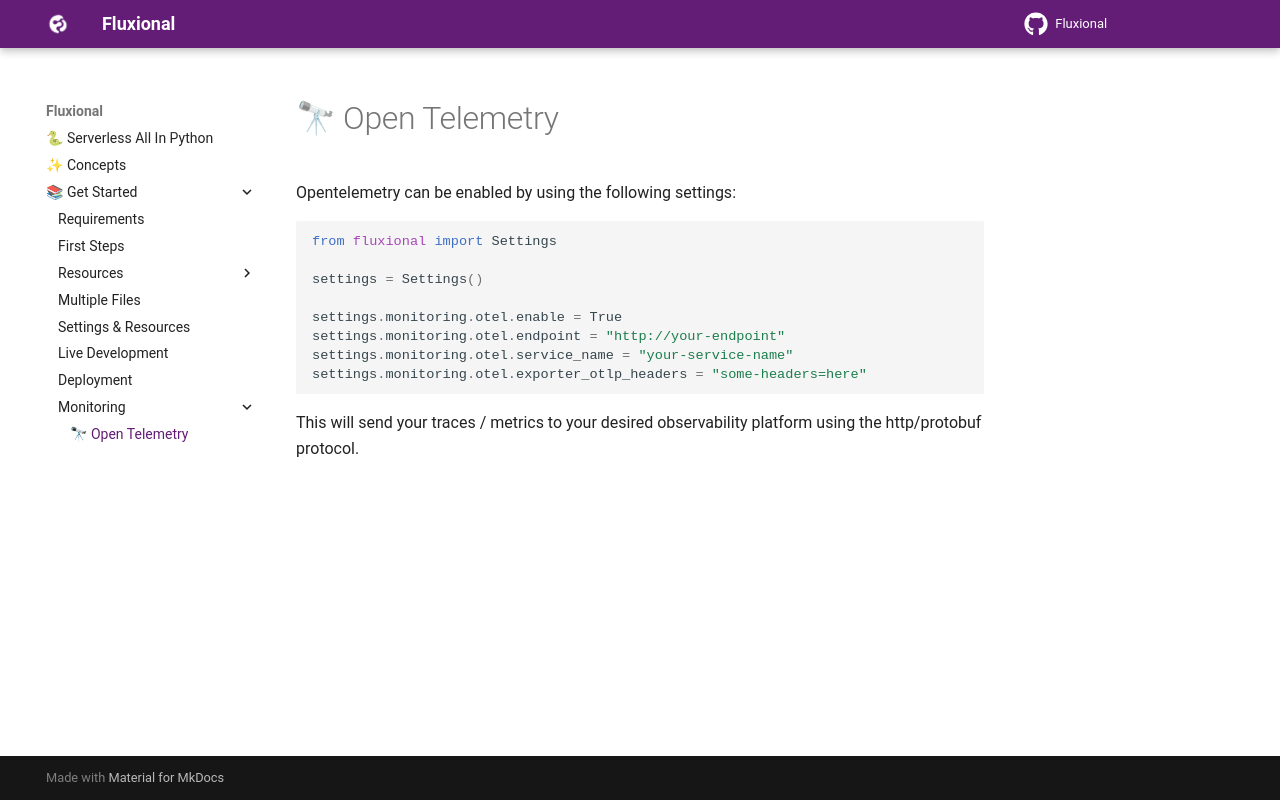

repository: fluxional-dev/fluxional · page: get_started/monitoring/opentelemetry/index.html · generator: mkdocs

Opentelemetry can be enabled by using the following settings:

```python
from fluxional import Settings

settings = Settings()

settings.monitoring.otel.enable = True
settings.monitoring.otel.endpoint = "http://your-endpoint"
settings.monitoring.otel.service_name = "your-service-name"
settings.monitoring.otel.exporter_otlp_headers = "some-headers=here"
```

This will send your traces / metrics to your desired observability platform using the http/protobuf protocol.
